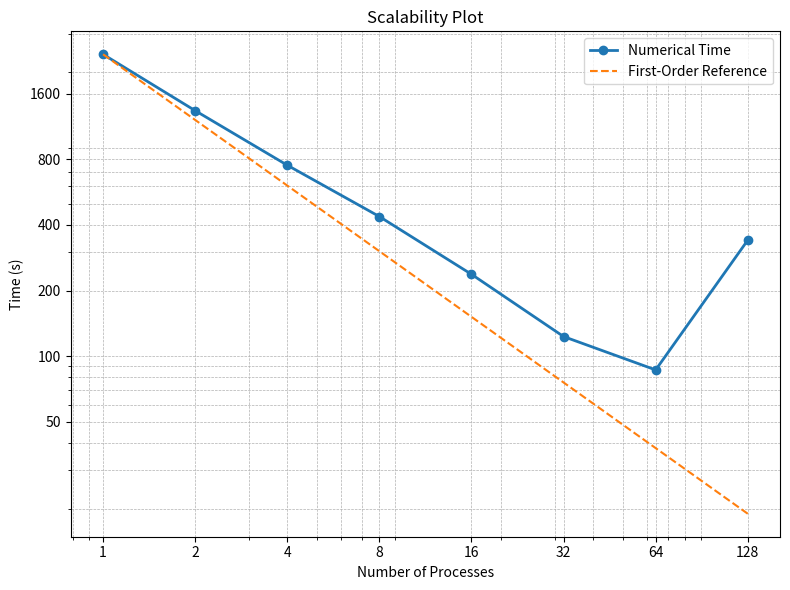

This figure's Python source: (Note: this script raises an exception after producing the figure.)
import numpy as np
import matplotlib.pyplot as plt
from matplotlib.ticker import NullFormatter

processes = np.array([1, 2, 4, 8, 16, 32, 64, 128])
times = np.array([2422.912, 1336.381, 751.122, 436.718, 237.379, 122.979, 86.459, 340.4])
memory = np.array([1386.785, 2250.618, 3594.989, 4458.447, 6304.562, 10738.0, 20697.175, 41313.585])

plt.figure(figsize=(8, 6))
plt.loglog(processes, times, marker='o', label='Numerical Time', linewidth=2)
plt.xlabel('Number of Processes')
plt.ylabel('Time (s)')
plt.title('Scalability Plot')

# Plot a first-order reference line
time_ref = times[0]
reference_line = time_ref * (processes / processes[0])**(-1)  # Negative slope for 1st order
plt.loglog(processes, reference_line, '--', label='First-Order Reference', linewidth=1.5)

plt.gca().xaxis.set_major_formatter(NullFormatter())
plt.gca().xaxis.set_minor_formatter(NullFormatter())
plt.gca().set_xticks(processes)
plt.gca().set_xticklabels([str(p) for p in processes])
plt.gca().set_yticks(np.array([1600, 800, 400, 200, 100, 50]))
plt.gca().set_yticklabels([str(t) for t in np.array([1600, 800, 400, 200, 100, 50])])

plt.grid(True, which='both', linestyle='--', linewidth=0.5)
plt.legend()
plt.tight_layout()

# Save the plot as a file
plt.savefig('../media/scalability_plot.png', dpi=300)  # Save as a high-resolution PNG file

p = np.zeros(6)
# Calculate the rate between the points
for i in range(len(p)):
    p[i] = np.log(times[i+1] / times[i]) / np.log(processes[i] / processes[i+1])
print(f'Estimated order of scalability: {p}')

# Memory Usage Plot
plt.figure(figsize=(8, 6))
plt.loglog(processes, memory, marker='o', label='Memory Usage', linewidth=2)
plt.xlabel('Number of Processes')
plt.ylabel('Memory (MB)')
plt.title('Memory Usage Plot')
mem_ref = memory[3]
mem_ref_line = mem_ref * (processes / processes[3])
plt.loglog(processes, mem_ref_line, '--', label='First-Order Reference', linewidth=1.5)

plt.gca().xaxis.set_major_formatter(NullFormatter())
plt.gca().xaxis.set_minor_formatter(NullFormatter())
plt.gca().set_xticks(processes)
plt.gca().set_xticklabels([str(p) for p in processes])
plt.gca().set_yticks(np.array([1000, 2000, 4000, 8000, 16000, 32000]))
plt.gca().set_yticklabels([str(t) for t in np.array([1000, 2000, 4000, 8000, 16000, 32000])])
plt.grid(True, which='both', linestyle='--', linewidth=0.5)
plt.legend()
plt.tight_layout()
plt.savefig('../media/memory_plot.png', dpi=300)
